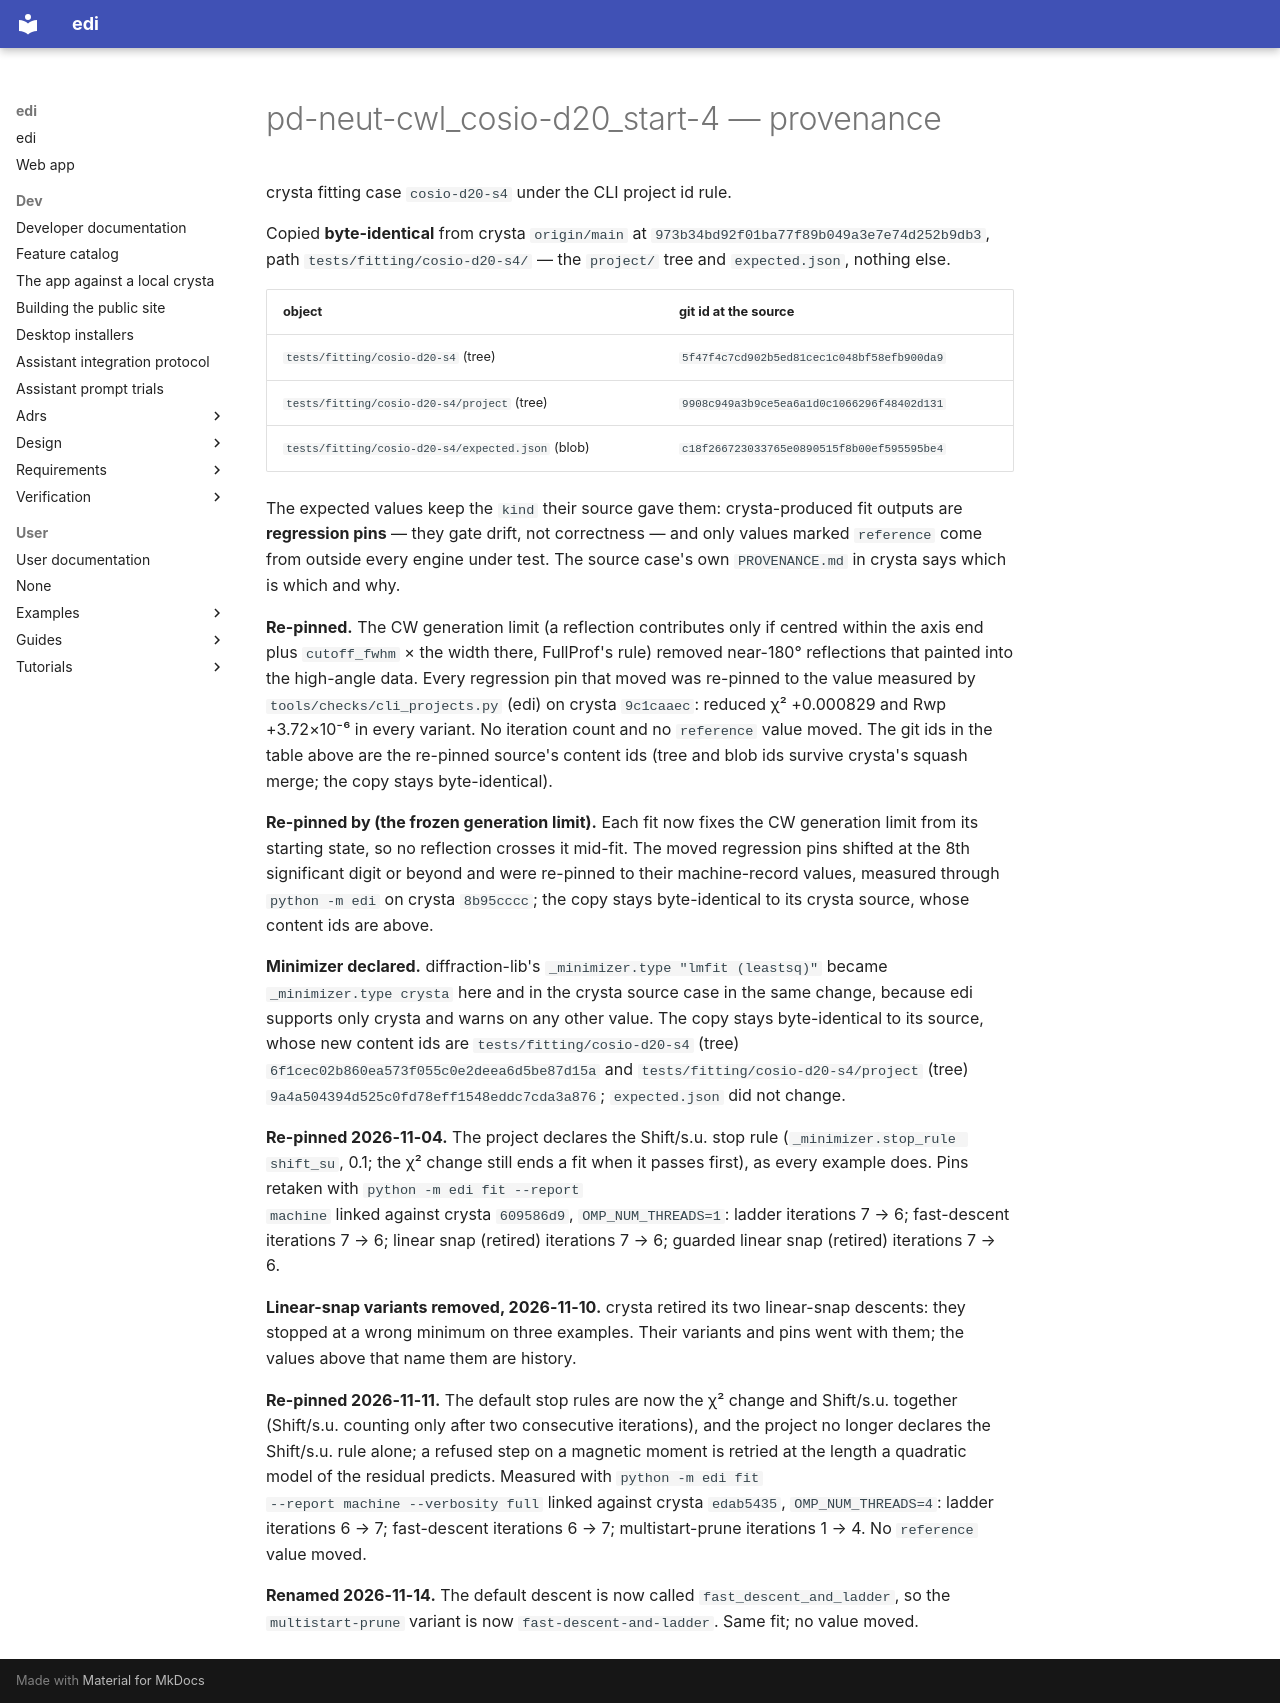

repository: enhantica/edi · page: user/cli/pd-neut-cwl_cosio-d20_start-4/PROVENANCE/index.html · generator: mkdocs

# pd-neut-cwl_cosio-d20_start-4 — provenance

crysta fitting case `cosio-d20-s4` under the CLI project id rule.

Copied **byte-identical** from crysta `origin/main` at `973b34bd92f01ba77f89b049a3e7e74d252b9db3`, path
`tests/fitting/cosio-d20-s4/` — the `project/` tree and `expected.json`, nothing else.

| object | git id at the source |
| --- | --- |
| `tests/fitting/cosio-d20-s4` (tree) | `5f47f4c7cd902b5ed81cec1c048bf58efb900da9` |
| `tests/fitting/cosio-d20-s4/project` (tree) | `9908c949a3b9ce5ea6a1d0c1066296f48402d131` |
| `tests/fitting/cosio-d20-s4/expected.json` (blob) | `c18f266723033765e0890515f8b00ef595595be4` |

The expected values keep the `kind` their source gave them: crysta-produced fit outputs are
**regression pins** — they gate drift, not correctness — and only values marked `reference` come
from outside every engine under test. The source case's own `PROVENANCE.md` in crysta says which
is which and why.

**Re-pinned.** The CW generation limit (a reflection contributes only if centred within the axis end plus
`cutoff_fwhm` × the width there, FullProf's rule) removed near-180° reflections that painted into the high-angle
data. Every regression pin that moved was re-pinned to the value measured by
`tools/checks/cli_projects.py` (edi) on crysta `9c1caaec`: reduced χ² +0.000829 and Rwp +3.72×10⁻⁶ in every
variant. No iteration count and no `reference` value moved. The git ids in the table above are the re-pinned
source's content ids (tree and blob ids survive crysta's squash merge; the copy stays byte-identical).

**Re-pinned by (the frozen generation limit).** Each fit now fixes the CW generation limit from its starting state, so
no reflection crosses it mid-fit. The moved regression pins shifted at the 8th significant digit or beyond and were
re-pinned to their machine-record values, measured through `python -m edi` on crysta `8b95cccc`; the copy stays
byte-identical to its crysta source, whose content ids are above.

**Minimizer declared.** diffraction-lib's
`_minimizer.type "lmfit (leastsq)"` became `_minimizer.type crysta` here and in the crysta source case
in the same change, because edi supports only crysta and warns on any other value. The copy stays byte-identical to its source, whose
new content ids are `tests/fitting/cosio-d20-s4` (tree) `6f1cec02b860ea573f055c0e2deea6d5be87d15a` and `tests/fitting/cosio-d20-s4/project` (tree)
`9a4a504394d525c0fd78eff1548eddc7cda3a876`; `expected.json` did not change.

**Re-pinned 2026-11-04.** The project declares the Shift/s.u. stop rule (`_minimizer.stop_rule shift_su`, 0.1; the χ²
change still ends a fit when it passes first), as every example does. Pins retaken with `python -m edi fit --report
machine` linked against crysta `609586d9`, `OMP_NUM_THREADS=1`: ladder iterations 7 → 6; fast-descent iterations 7 → 6;
linear snap (retired) iterations 7 → 6; guarded linear snap (retired) iterations 7 → 6.


**Linear-snap variants removed, 2026-11-10.** crysta retired its two linear-snap descents: they stopped at a wrong
minimum on three examples. Their variants and pins went with them; the values above that name them are history.

**Re-pinned 2026-11-11.** The default stop rules are now the χ² change and Shift/s.u. together (Shift/s.u. counting only
after two consecutive iterations), and the project no longer declares the Shift/s.u. rule alone; a refused step on a
magnetic moment is retried at the length a quadratic model of the residual predicts. Measured with `python -m edi fit
--report machine --verbosity full` linked against crysta `edab5435`, `OMP_NUM_THREADS=4`: ladder iterations 6 → 7;
fast-descent iterations 6 → 7; multistart-prune iterations 1 → 4. No `reference` value moved.

**Renamed 2026-11-14.** The default descent is now called `fast_descent_and_ladder`, so the `multistart-prune` variant is now `fast-descent-and-ladder`. Same fit; no value moved.
